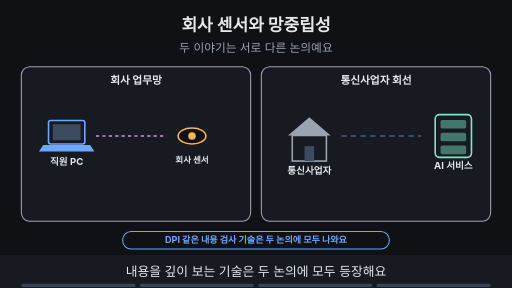
t = 0.00 s
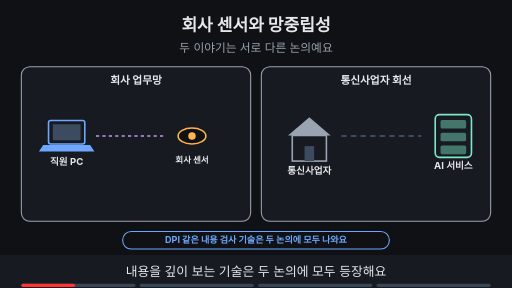
t = 1.88 s
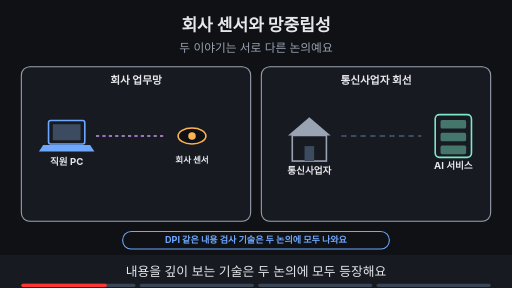
t = 3.00 s
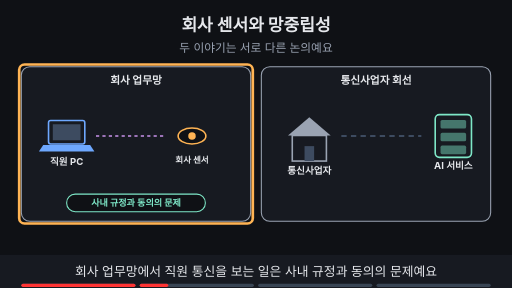
t = 5.00 s
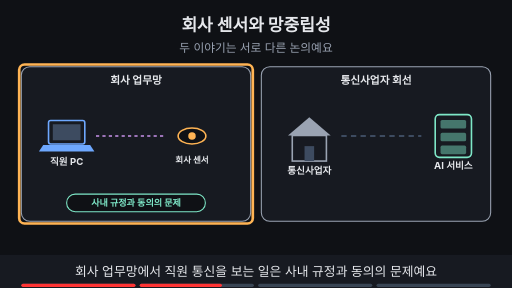
t = 6.88 s
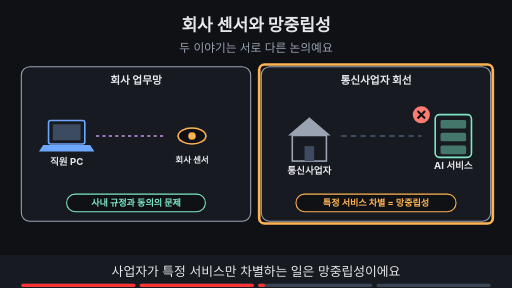
t = 8.24 s

The animated SVG that drew these frames (rendered in a browser with its animation timeline set to each time). Animation: 14 SMIL elements (animate=14); frames cover the first 8.24 s, repeats indefinitely.

<svg xmlns="http://www.w3.org/2000/svg" viewBox="0 0 960 540" width="960" height="540" font-family="-apple-system,'Apple SD Gothic Neo','Segoe UI',sans-serif">
<title>회사 센서와 망중립성</title>
<rect width="960" height="540" fill="#0f1115"/>
<text x="480" y="58" text-anchor="middle" font-size="32" font-weight="700" fill="#e6e8ec">회사 센서와 망중립성</text>
<text x="480" y="98" text-anchor="middle" font-size="22" fill="#9aa3b2">두 이야기는 서로 다른 논의예요</text>
<rect x="40" y="125" width="430" height="290" rx="16" fill="#171a21" stroke="#9aa3b2" stroke-width="2"/><text x="255" y="158" text-anchor="middle" font-size="20" font-weight="700" fill="#e6e8ec">회사 업무망</text><rect x="490" y="125" width="430" height="290" rx="16" fill="#171a21" stroke="#9aa3b2" stroke-width="2"/><text x="705" y="158" text-anchor="middle" font-size="20" font-weight="700" fill="#e6e8ec">통신사업자 회선</text><rect x="91" y="226" width="68" height="44" rx="4" fill="#171a21" stroke="#6ea8fe" stroke-width="3"/><rect x="99" y="233" width="52" height="30" fill="#3d4b60"/><polygon points="81,272 169,272 177,284 73,284" fill="#6ea8fe"/><text x="125" y="310" text-anchor="middle" font-size="18" font-weight="700" fill="#e6e8ec">직원 PC</text><line x1="180" y1="255" x2="310" y2="255" stroke="#c792ea" stroke-width="3" stroke-dasharray="6 6"/><ellipse cx="360" cy="255" rx="26" ry="15" fill="#0f1115" stroke="#ffb454" stroke-width="3"/><circle cx="360" cy="255" r="7" fill="#ffb454"/><text x="360" y="305" text-anchor="middle" font-size="16" font-weight="700" fill="#e6e8ec">회사 센서</text><polygon points="540,254 580,220 620,254" fill="#9aa3b2"/><rect x="548" y="254" width="64" height="48" fill="#171a21" stroke="#9aa3b2" stroke-width="3"/><rect x="571" y="274" width="18" height="28" fill="#3d4b60"/><text x="580" y="326" text-anchor="middle" font-size="18" font-weight="700" fill="#e6e8ec">통신사업자</text><line x1="640" y1="255" x2="790" y2="255" stroke="#3d4b60" stroke-width="4" stroke-dasharray="10 8"/><rect x="816" y="215" width="68" height="80" rx="8" fill="#171a21" stroke="#7ee7c7" stroke-width="3"/><rect x="826" y="225" width="48" height="16" rx="3" fill="#7ee7c7" fill-opacity="0.45"/><rect x="826" y="249" width="48" height="16" rx="3" fill="#7ee7c7" fill-opacity="0.45"/><rect x="826" y="273" width="48" height="16" rx="3" fill="#7ee7c7" fill-opacity="0.45"/><text x="850" y="317" text-anchor="middle" font-size="18" font-weight="700" fill="#e6e8ec">AI 서비스</text><g opacity="1"><animate attributeName="opacity" values="1;1;0;0" keyTimes="0;0.235;0.250;1" dur="16s" repeatCount="indefinite"/><rect x="230" y="434" width="500" height="33" rx="16" fill="#0f1115" stroke="#6ea8fe" stroke-width="2"/><text x="480" y="456.12" text-anchor="middle" font-size="17" font-weight="700" fill="#6ea8fe">DPI 같은 내용 검사 기술은 두 논의에 모두 나와요</text></g><g opacity="0"><animate attributeName="opacity" values="0;0;1;1" keyTimes="0;0.250;0.265;1" dur="16s" repeatCount="indefinite"/><rect x="125" y="364" width="260" height="33" rx="16" fill="#0f1115" stroke="#7ee7c7" stroke-width="2"/><text x="255" y="386.12" text-anchor="middle" font-size="17" font-weight="700" fill="#7ee7c7">사내 규정과 동의의 문제</text></g><g opacity="0"><animate attributeName="opacity" values="0;0;1;1;0;0" keyTimes="0;0.250;0.265;0.485;0.500;1" dur="16s" repeatCount="indefinite"/><rect x="36" y="121" width="438" height="298" rx="10" fill="none" stroke="#ffb454" stroke-width="5"/></g><g opacity="0"><animate attributeName="opacity" values="0;0;1;1" keyTimes="0;0.500;0.515;1" dur="16s" repeatCount="indefinite"/><rect x="555" y="364" width="300" height="33" rx="16" fill="#0f1115" stroke="#ffb454" stroke-width="2"/><text x="705" y="386.12" text-anchor="middle" font-size="17" font-weight="700" fill="#ffb454">특정 서비스 차별 = 망중립성</text><circle cx="790" cy="215" r="16" fill="#ff7b72"/><path d="M783 208 l14 14 M797 208 l-14 14" stroke="#0f1115" stroke-width="4"/></g><g opacity="0"><animate attributeName="opacity" values="0;0;1;1;0;0" keyTimes="0;0.500;0.515;0.735;0.750;1" dur="16s" repeatCount="indefinite"/><rect x="486" y="121" width="438" height="298" rx="10" fill="none" stroke="#ffb454" stroke-width="5"/></g><g opacity="0"><animate attributeName="opacity" values="0;0;1;1" keyTimes="0;0.750;0.765;1" dur="16s" repeatCount="indefinite"/><rect x="300" y="433" width="360" height="34" rx="17" fill="#7ee7c7" stroke="#7ee7c7" stroke-width="2"/><text x="480" y="456.48" text-anchor="middle" font-size="18" font-weight="700" fill="#0f1115">서로 다른 논의라서 구별해서 따져요</text></g>
<rect x="0" y="478" width="960" height="62" fill="#171a21"/>
<g opacity="1"><animate attributeName="opacity" values="1;1;0;0" keyTimes="0;0.235;0.250;1" dur="16s" repeatCount="indefinite"/><text x="480" y="518" text-anchor="middle" font-size="24" fill="#e6e8ec">내용을 깊이 보는 기술은 두 논의에 모두 등장해요</text></g>
<g opacity="0"><animate attributeName="opacity" values="0;0;1;1;0;0" keyTimes="0;0.250;0.265;0.485;0.500;1" dur="16s" repeatCount="indefinite"/><text x="480" y="518" text-anchor="middle" font-size="24" fill="#e6e8ec">회사 업무망에서 직원 통신을 보는 일은 사내 규정과 동의의 문제예요</text></g>
<g opacity="0"><animate attributeName="opacity" values="0;0;1;1;0;0" keyTimes="0;0.500;0.515;0.735;0.750;1" dur="16s" repeatCount="indefinite"/><text x="480" y="518" text-anchor="middle" font-size="24" fill="#e6e8ec">사업자가 특정 서비스만 차별하는 일은 망중립성이에요</text></g>
<g opacity="0"><animate attributeName="opacity" values="0;0;1;1" keyTimes="0;0.750;0.765;1" dur="16s" repeatCount="indefinite"/><text x="480" y="518" text-anchor="middle" font-size="24" fill="#e6e8ec">헷갈리기 쉬우니 두 논의를 구별해요</text></g>

<g aria-label="재생 진행 막대" data-stage-count="4"><g class="progress-segment" data-stage="1"><rect x="40" y="532" width="214" height="6" rx="3" fill="#394554"/><rect x="40" y="532" width="0" height="6" rx="3" fill="#ff3434"><animate attributeName="width" values="0;214;214" keyTimes="0;0.250000;1" dur="16s" repeatCount="indefinite"/></rect></g><g class="progress-segment" data-stage="2"><rect x="262" y="532" width="214" height="6" rx="3" fill="#394554"/><rect x="262" y="532" width="0" height="6" rx="3" fill="#ff3434"><animate attributeName="width" values="0;0;214;214" keyTimes="0;0.250000;0.500000;1" dur="16s" repeatCount="indefinite"/></rect></g><g class="progress-segment" data-stage="3"><rect x="484" y="532" width="214" height="6" rx="3" fill="#394554"/><rect x="484" y="532" width="0" height="6" rx="3" fill="#ff3434"><animate attributeName="width" values="0;0;214;214" keyTimes="0;0.500000;0.750000;1" dur="16s" repeatCount="indefinite"/></rect></g><g class="progress-segment" data-stage="4"><rect x="706" y="532" width="214" height="6" rx="3" fill="#394554"/><rect x="706" y="532" width="0" height="6" rx="3" fill="#ff3434"><animate attributeName="width" values="0;0;214" keyTimes="0;0.750000;1" dur="16s" repeatCount="indefinite"/></rect></g></g></svg>
